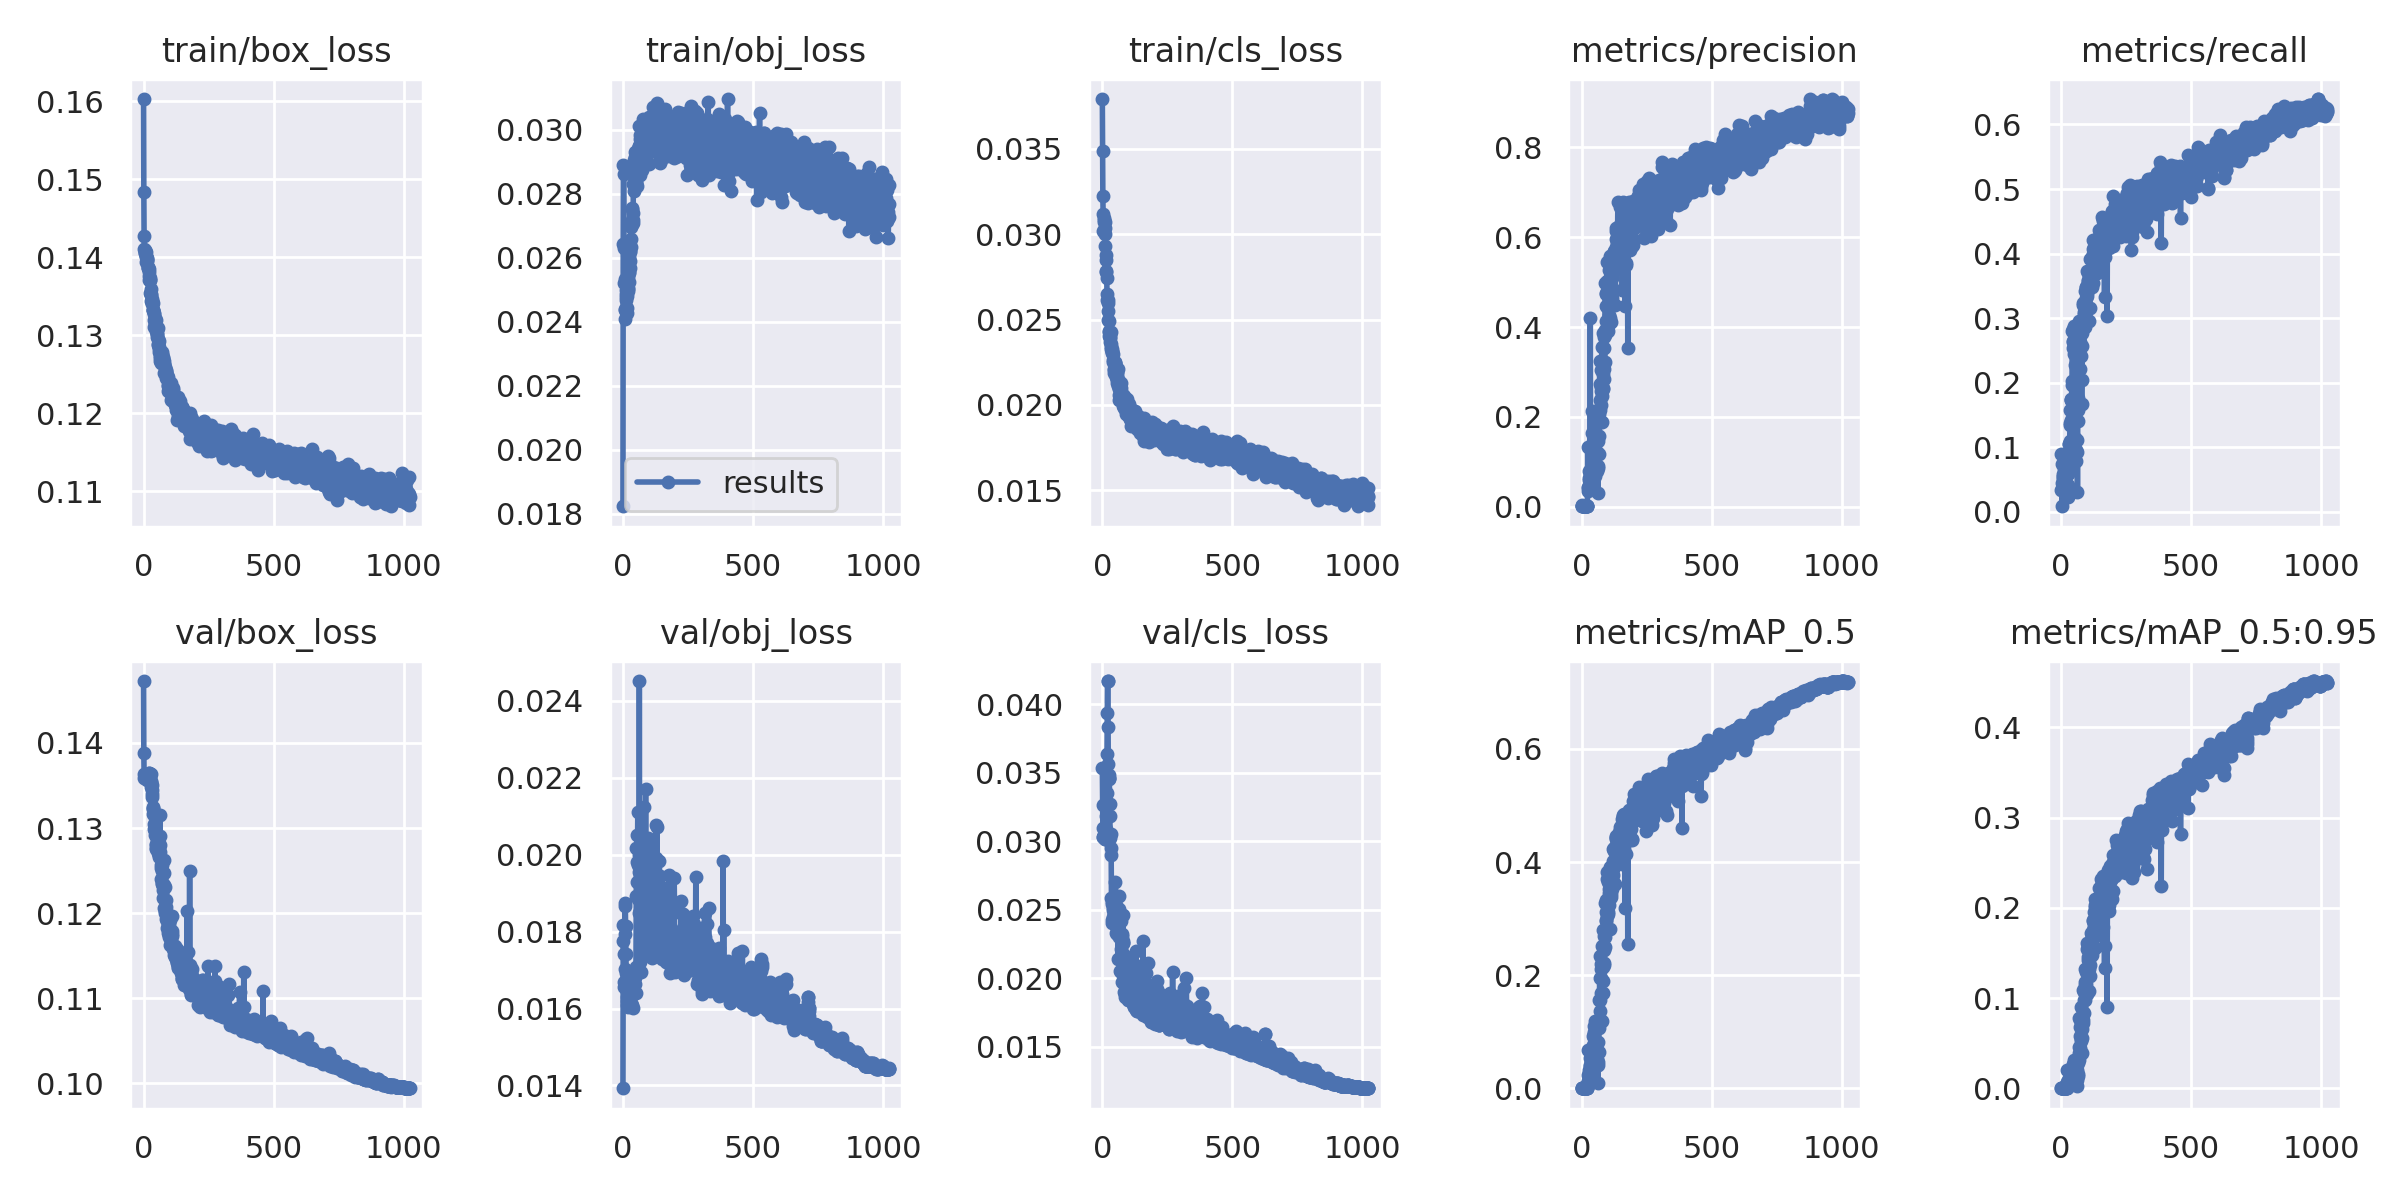

Data behind this chart, as committed beside it:
epoch, train/box_loss, train/obj_loss, train/cls_loss, metrics/precision, metrics/recall, metrics/mAP_0.5, metrics/mAP_0.5:0.95, val/box_loss, val/obj_loss, val/cls_loss, x/lr0, x/lr1, x/lr2
0, 0.1603, 0.01824, 0.03792, 0.002978, 0.08895, 0.001668, 0.0004045, 0.1473, 0.01393, 0.03535, 2e-05, 2e-05, 0.09982
1, 0.1484, 0.02644, 0.03488, 0.001342, 0.03362, 0.0007246, 0.0001658, 0.1388, 0.01775, 0.03266, 5e-05, 5e-05, 0.09955
2, 0.1427, 0.02892, 0.03224, 0.002305, 0.07381, 0.001246, 0.0002899, 0.1364, 0.01818, 0.03098, 7.9999e-05, 7.9999e-05, 0.09928
3, 0.141, 0.02863, 0.03121, 0.0009245, 0.03474, 0.0005109, 0.0001253, 0.1359, 0.01742, 0.03033, 0.00011, 0.00011, 0.09901
4, 0.1406, 0.0263, 0.03019, 0.0008239, 0.0087, 0.0003885, 9.5407e-05, 0.1359, 0.0167, 0.03031, 0.00014, 0.00014, 0.09874
5, 0.1409, 0.0252, 0.03085, 0.001206, 0.04532, 0.0007834, 0.0002038, 0.1359, 0.01655, 0.03041, 0.00017, 0.00017, 0.09847
6, 0.1405, 0.02409, 0.03097, 0.001337, 0.05025, 0.0007719, 0.0001652, 0.136, 0.01701, 0.03044, 0.0002, 0.0002, 0.0982
7, 0.1408, 0.02439, 0.03073, 0.001422, 0.05344, 0.0008291, 0.0001719, 0.136, 0.01795, 0.03044, 0.00023, 0.00023, 0.09793
8, 0.1407, 0.02442, 0.03022, 0.001525, 0.05629, 0.0008908, 0.0001738, 0.136, 0.01868, 0.03042, 0.00026, 0.00026, 0.09766
9, 0.14, 0.02534, 0.03039, 0.001609, 0.05843, 0.0009416, 0.0001883, 0.1359, 0.01874, 0.03038, 0.0002899, 0.0002899, 0.09739
10, 0.1401, 0.02477, 0.03074, 0.001754, 0.06012, 0.00102, 0.0002148, 0.1359, 0.01815, 0.03024, 0.0003199, 0.0003199, 0.09712
11, 0.1393, 0.02489, 0.02999, 0.00182, 0.06635, 0.001152, 0.00026, 0.1359, 0.01743, 0.03018, 0.0003499, 0.0003499, 0.09685
12, 0.1395, 0.02499, 0.02929, 0.001941, 0.07077, 0.001305, 0.0003029, 0.1358, 0.01693, 0.0302, 0.0003799, 0.0003799, 0.09658
13, 0.1399, 0.02467, 0.0288, 0.002223, 0.07226, 0.001403, 0.0003307, 0.1357, 0.01663, 0.03019, 0.0004098, 0.0004098, 0.09631
14, 0.1398, 0.02501, 0.0285, 0.002188, 0.07902, 0.001511, 0.0003581, 0.1357, 0.01646, 0.03036, 0.0004398, 0.0004398, 0.09604
15, 0.1396, 0.02427, 0.02779, 0.002172, 0.08161, 0.001427, 0.0003435, 0.1357, 0.01631, 0.03091, 0.0004698, 0.0004698, 0.09577
16, 0.1388, 0.0248, 0.02786, 0.002034, 0.07642, 0.00126, 0.0002996, 0.1359, 0.01618, 0.03187, 0.0004997, 0.0004997, 0.0955
17, 0.1387, 0.02444, 0.02743, 0.001873, 0.07038, 0.001135, 0.0002701, 0.1361, 0.01608, 0.03355, 0.0005296, 0.0005296, 0.09523
18, 0.1386, 0.02504, 0.02647, 0.001823, 0.0685, 0.0011, 0.0002616, 0.1363, 0.01605, 0.03635, 0.0005596, 0.0005596, 0.09496
19, 0.1385, 0.02497, 0.02616, 0.001808, 0.06791, 0.001089, 0.0002619, 0.1364, 0.01607, 0.0394, 0.0005895, 0.0005895, 0.09469
20, 0.1381, 0.02505, 0.02596, 0.001806, 0.06785, 0.001089, 0.0002593, 0.1364, 0.01617, 0.0417, 0.0006194, 0.0006194, 0.09442
21, 0.1376, 0.0254, 0.02612, 0.00182, 0.06837, 0.0011, 0.0002636, 0.1365, 0.01623, 0.04169, 0.0006493, 0.0006493, 0.09415
22, 0.1371, 0.02604, 0.02548, 0.001823, 0.0685, 0.001102, 0.0002691, 0.1365, 0.01615, 0.03836, 0.0006792, 0.0006792, 0.09388
23, 0.1371, 0.02552, 0.02497, 0.1322, 0.06842, 0.06773, 0.02008, 0.1363, 0.01623, 0.03562, 0.0007091, 0.0007091, 0.09361
24, 0.1373, 0.02556, 0.02489, 0.04075, 0.07694, 0.02342, 0.006663, 0.1362, 0.01628, 0.03466, 0.000739, 0.000739, 0.09334
25, 0.137, 0.02523, 0.02425, 0.03378, 0.02345, 0.01241, 0.00342, 0.1363, 0.01624, 0.03459, 0.0007689, 0.0007689, 0.09307
26, 0.1354, 0.02591, 0.02403, 0.04458, 0.02893, 0.01137, 0.002438, 0.1364, 0.01632, 0.03488, 0.0007987, 0.0007987, 0.0928
27, 0.1359, 0.02569, 0.02433, 0.06034, 0.04133, 0.01734, 0.004215, 0.1363, 0.01632, 0.03457, 0.0008286, 0.0008286, 0.09253
28, 0.1352, 0.0262, 0.02415, 0.07992, 0.0582, 0.03305, 0.009094, 0.1355, 0.01624, 0.0327, 0.0008584, 0.0008584, 0.09226
29, 0.1353, 0.02619, 0.02366, 0.06271, 0.06121, 0.02659, 0.005656, 0.1354, 0.01615, 0.03182, 0.0008883, 0.0008883, 0.09199
30, 0.1343, 0.02697, 0.02399, 0.04966, 0.09007, 0.03057, 0.006274, 0.1348, 0.01613, 0.03048, 0.0009181, 0.0009181, 0.09172
31, 0.1347, 0.02633, 0.0239, 0.06317, 0.1052, 0.04142, 0.008703, 0.1345, 0.01662, 0.03026, 0.0009479, 0.0009479, 0.09145
32, 0.1342, 0.02658, 0.02425, 0.07161, 0.1047, 0.0405, 0.008254, 0.135, 0.01687, 0.03052, 0.0009777, 0.0009777, 0.09118
33, 0.134, 0.02706, 0.02337, 0.421, 0.1096, 0.05341, 0.01239, 0.1337, 0.01657, 0.02952, 0.001007, 0.001007, 0.09091
34, 0.1344, 0.02753, 0.02357, 0.06963, 0.1338, 0.04897, 0.0122, 0.134, 0.01673, 0.02904, 0.001037, 0.001037, 0.09064
35, 0.1342, 0.02755, 0.02327, 0.07726, 0.1575, 0.05937, 0.01412, 0.1323, 0.01608, 0.02589, 0.001067, 0.001067, 0.09037
36, 0.1333, 0.02718, 0.02307, 0.07728, 0.1383, 0.05308, 0.01192, 0.1325, 0.01605, 0.02556, 0.001097, 0.001097, 0.0901
37, 0.1333, 0.02709, 0.02304, 0.08702, 0.1423, 0.05629, 0.01327, 0.1323, 0.0164, 0.02544, 0.001126, 0.001126, 0.08983
38, 0.1333, 0.0274, 0.02314, 0.09301, 0.1742, 0.06063, 0.01526, 0.1316, 0.01601, 0.02427, 0.001156, 0.001156, 0.08956
39, 0.1329, 0.0272, 0.02329, 0.1377, 0.174, 0.05293, 0.01276, 0.1317, 0.01664, 0.02402, 0.001186, 0.001186, 0.08929
40, 0.1327, 0.02831, 0.02253, 0.2134, 0.1737, 0.05785, 0.01461, 0.1316, 0.0164, 0.0245, 0.001216, 0.001216, 0.08901
41, 0.132, 0.02808, 0.02263, 0.1648, 0.1963, 0.06784, 0.01729, 0.1305, 0.01644, 0.02499, 0.001245, 0.001245, 0.08875
42, 0.131, 0.02831, 0.02296, 0.1443, 0.2021, 0.07606, 0.02004, 0.1299, 0.01663, 0.02512, 0.001275, 0.001275, 0.08847
43, 0.1315, 0.02868, 0.02251, 0.09416, 0.2795, 0.07061, 0.01931, 0.1298, 0.01691, 0.0248, 0.001304, 0.001304, 0.0882
44, 0.1312, 0.02906, 0.02205, 0.1107, 0.2839, 0.06919, 0.01807, 0.1296, 0.01677, 0.02511, 0.001334, 0.001334, 0.08793
45, 0.1322, 0.02932, 0.02208, 0.1217, 0.2642, 0.09238, 0.0258, 0.1292, 0.01698, 0.02459, 0.001363, 0.001363, 0.08766
46, 0.132, 0.02916, 0.02186, 0.1496, 0.2631, 0.09889, 0.02671, 0.1281, 0.01664, 0.02414, 0.001393, 0.001393, 0.08739
47, 0.1305, 0.02891, 0.02251, 0.1424, 0.2539, 0.0884, 0.0222, 0.1277, 0.01681, 0.02437, 0.001423, 0.001423, 0.08712
48, 0.1313, 0.02858, 0.02237, 0.1331, 0.2883, 0.09605, 0.02382, 0.1276, 0.01682, 0.02466, 0.001452, 0.001452, 0.08685
49, 0.1311, 0.02893, 0.02246, 0.1635, 0.2663, 0.1111, 0.02705, 0.1282, 0.01641, 0.02468, 0.001482, 0.001482, 0.08658
50, 0.1302, 0.02835, 0.02245, 0.1955, 0.2748, 0.1192, 0.03193, 0.1276, 0.01708, 0.02707, 0.001511, 0.001511, 0.08631
51, 0.1302, 0.02885, 0.02182, 0.1217, 0.2438, 0.07658, 0.01964, 0.1279, 0.01893, 0.02599, 0.001541, 0.001541, 0.08604
52, 0.1298, 0.02838, 0.02197, 0.06792, 0.2047, 0.05516, 0.01459, 0.1288, 0.02017, 0.02536, 0.00157, 0.00157, 0.08577
53, 0.1307, 0.02865, 0.02171, 0.08151, 0.2276, 0.07459, 0.02085, 0.1278, 0.01981, 0.02329, 0.0016, 0.0016, 0.0855
54, 0.1296, 0.02911, 0.02165, 0.116, 0.156, 0.06901, 0.0178, 0.1271, 0.0193, 0.02381, 0.001629, 0.001629, 0.08523
55, 0.1288, 0.02824, 0.02195, 0.0893, 0.1152, 0.04037, 0.009241, 0.1285, 0.02052, 0.02455, 0.001658, 0.001658, 0.08496
56, 0.129, 0.02869, 0.02148, 0.09055, 0.09547, 0.04314, 0.009527, 0.1284, 0.02016, 0.02327, 0.001688, 0.001688, 0.08469
57, 0.1309, 0.0294, 0.02183, 0.07856, 0.07833, 0.04469, 0.01193, 0.1283, 0.0211, 0.02398, 0.001717, 0.001717, 0.08442
58, 0.1285, 0.02906, 0.02126, 0.08349, 0.1822, 0.06055, 0.01657, 0.1273, 0.01972, 0.02416, 0.001746, 0.001746, 0.08415
59, 0.1293, 0.02904, 0.02211, 0.1167, 0.1713, 0.06742, 0.01698, 0.1269, 0.01884, 0.02336, 0.001775, 0.001775, 0.08388
... 964 more rows
